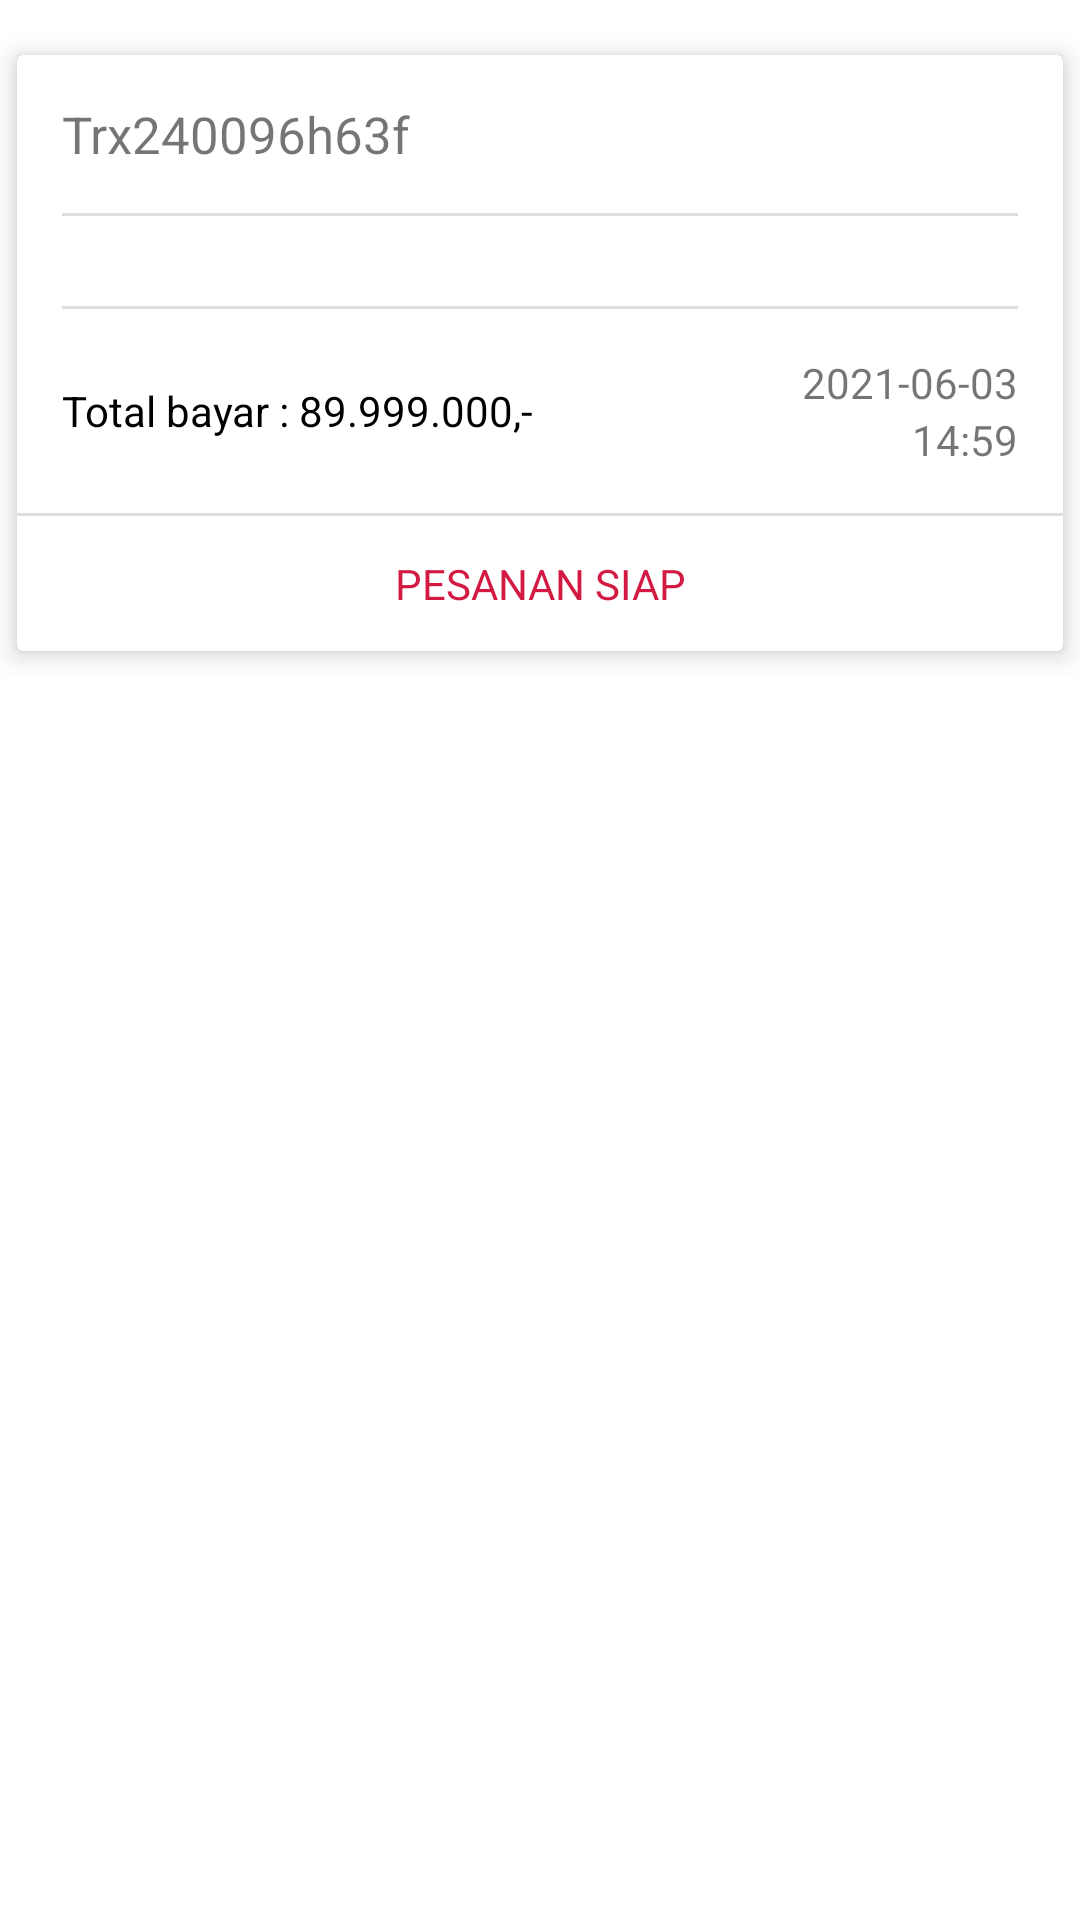

Android layout source for this screen:
<!-- AndroidManifest.xml: application theme Theme.OnlineShop -->
<!-- res/layout/list_order.xml -->
<?xml version="1.0" encoding="utf-8"?>
<androidx.constraintlayout.widget.ConstraintLayout xmlns:android="http://schemas.android.com/apk/res/android"
    xmlns:app="http://schemas.android.com/apk/res-auto"
    xmlns:tools="http://schemas.android.com/tools"
    android:layout_width="match_parent"
    android:layout_height="match_parent">

    <LinearLayout
        android:layout_width="match_parent"
        android:layout_height="wrap_content"
        android:layout_marginTop="10dp"
        app:layout_constraintLeft_toLeftOf="parent"
        app:layout_constraintRight_toRightOf="parent"
        app:layout_constraintTop_toTopOf="parent">

        <androidx.cardview.widget.CardView
            android:layout_width="match_parent"
            android:layout_height="wrap_content"
            android:clickable="true"
            app:cardElevation="5dp"
            app:cardUseCompatPadding="true">

            <androidx.constraintlayout.widget.ConstraintLayout
                android:layout_width="match_parent"
                android:layout_height="wrap_content">

                <TextView
                    android:id="@+id/tv_idBarang"
                    android:layout_width="match_parent"
                    android:layout_height="wrap_content"
                    android:layout_marginStart="15dp"
                    android:layout_marginTop="15dp"
                    android:text="Trx240096h63f"
                    android:textSize="17sp"
                    app:layout_constraintLeft_toLeftOf="parent"
                    app:layout_constraintTop_toTopOf="parent" />

                <View
                    android:id="@+id/v1"
                    android:layout_width="match_parent"
                    android:layout_height="1dp"
                    android:layout_marginHorizontal="15dp"
                    android:layout_marginTop="15dp"
                    android:background="#DFDFDF"
                    app:layout_constraintTop_toBottomOf="@+id/tv_idBarang" />

                <androidx.recyclerview.widget.RecyclerView
                    android:id="@+id/rv_barang"
                    android:layout_width="match_parent"
                    android:layout_height="wrap_content"
                    android:layout_marginHorizontal="15dp"
                    android:layout_marginTop="15dp"
                    android:scrollbars="vertical"
                    app:layout_constraintTop_toBottomOf="@+id/v1"
                    tools:listitem="@layout/list_barang" />

                <View
                    android:id="@+id/v2"
                    android:layout_width="match_parent"
                    android:layout_height="1dp"
                    android:layout_marginHorizontal="15dp"
                    android:layout_marginTop="15dp"
                    android:background="#DFDFDF"
                    app:layout_constraintTop_toBottomOf="@+id/rv_barang" />

                <RelativeLayout
                    android:id="@+id/rl1"
                    android:layout_width="match_parent"
                    android:layout_height="wrap_content"
                    android:layout_marginHorizontal="15dp"
                    android:layout_marginTop="15dp"
                    app:layout_constraintTop_toBottomOf="@+id/v2">

                    <TextView
                        android:id="@+id/tv_ttlBarang"
                        android:layout_width="wrap_content"
                        android:layout_height="wrap_content"
                        android:layout_alignParentStart="true"
                        android:layout_centerVertical="true"
                        android:text="Total bayar : 89.999.000,-"
                        android:textColor="@color/black" />

                    <TextView
                        android:id="@+id/tv_tglBarang"
                        android:layout_width="wrap_content"
                        android:layout_height="wrap_content"
                        android:layout_alignParentTop="true"
                        android:layout_alignParentEnd="true"
                        android:text="2021-06-03" />

                    <TextView
                        android:id="@+id/tv_timeBarang"
                        android:layout_width="wrap_content"
                        android:layout_height="wrap_content"
                        android:layout_below="@+id/tv_tglBarang"
                        android:layout_alignParentEnd="true"
                        android:text="14:59" />
                </RelativeLayout>

                <View
                    android:id="@+id/v3"
                    android:layout_width="match_parent"
                    android:layout_height="1dp"
                    android:layout_marginTop="15dp"
                    android:background="#DFDFDF"
                    app:layout_constraintTop_toBottomOf="@+id/rl1" />

                <TextView
                    android:id="@+id/tv_ready"
                    android:layout_width="match_parent"
                    android:layout_height="45dp"
                    android:gravity="center"
                    android:text="PESANAN SIAP"
                    android:textColor="@color/red_500"
                    app:layout_constraintLeft_toLeftOf="parent"
                    app:layout_constraintRight_toRightOf="parent"
                    app:layout_constraintTop_toBottomOf="@+id/v3" />
            </androidx.constraintlayout.widget.ConstraintLayout>
        </androidx.cardview.widget.CardView>
    </LinearLayout>

</androidx.constraintlayout.widget.ConstraintLayout>
<!-- res/layout/list_barang.xml (included above) -->
<?xml version="1.0" encoding="utf-8"?>
<androidx.constraintlayout.widget.ConstraintLayout xmlns:android="http://schemas.android.com/apk/res/android"
    xmlns:app="http://schemas.android.com/apk/res-auto"
    android:layout_width="match_parent"
    android:layout_height="match_parent">

    <RelativeLayout
        android:layout_width="match_parent"
        android:layout_height="wrap_content"
        android:layout_marginTop="10dp"
        app:layout_constraintLeft_toLeftOf="parent"
        app:layout_constraintRight_toRightOf="parent"
        app:layout_constraintTop_toTopOf="parent">

        <ImageView
            android:id="@+id/iv_barang"
            android:layout_width="80dp"
            android:layout_height="80dp"
            android:layout_alignParentStart="true"
            android:layout_centerVertical="true"
            android:background="@drawable/bg_iv_barang" />

        <TextView
            android:id="@+id/tv_namaBarang"
            android:layout_width="wrap_content"
            android:layout_height="wrap_content"
            android:layout_marginStart="16dp"
            android:layout_toEndOf="@+id/iv_barang"
            android:text="Hoodie Supreme"
            android:textColor="@color/black"
            android:textSize="17dp" />

        <TextView
            android:layout_width="wrap_content"
            android:layout_height="wrap_content"
            android:layout_below="@+id/tv_namaBarang"
            android:layout_marginStart="16dp"
            android:layout_marginTop="2dp"
            android:layout_toEndOf="@+id/iv_barang"
            android:text="Total barang : 1 X"
            android:textColor="#565E75"
            android:textSize="15dp" />
    </RelativeLayout>

</androidx.constraintlayout.widget.ConstraintLayout>
<!-- resources referenced by this layout -->
<resources>
  <color name="black">#FF000000</color>
  <color name="red_500">#D31A43</color>
  <!-- drawable bg_iv_barang (drawable) -->
  <?xml version="1.0" encoding="utf-8"?>
  <shape xmlns:android="http://schemas.android.com/apk/res/android">
      <solid android:color="#F1F1F1" />
      <corners android:radius="2dp" />
  </shape>
  <style name="Theme.OnlineShop" parent="Theme.MaterialComponents.Light.NoActionBar">
          
          <item name="colorPrimary">#D31A43</item>
          <item name="colorPrimaryVariant">#D31A43</item>
          <item name="colorOnPrimary">@color/white</item>
          
          <item name="colorSecondary">@color/red_500</item>
          <item name="colorSecondaryVariant">@color/teal_700</item>
          <item name="colorOnSecondary">@color/white</item>
          
          <item name="android:statusBarColor" tools:targetApi="l">?attr/colorPrimaryVariant</item>
          
          <item name="android:buttonStyle">@style/BtnStyleExit</item>
  
      </style>
  <color name="white">#FFFFFFFF</color>
  <color name="teal_700">#FF018786</color>
  <style name="BtnStyleExit" parent="android:style/Widget.Button">
          <item name="android:background">@drawable/btn_exit</item>
      </style>
  <!-- drawable btn_exit (drawable) -->
  <?xml version="1.0" encoding="utf-8"?>
  <shape xmlns:android="http://schemas.android.com/apk/res/android">
      <solid android:color="@color/white" />
      <stroke
          android:width="1dp"
          android:color="@color/red_500" />
      <corners android:radius="30dp" />
  </shape>
</resources>
